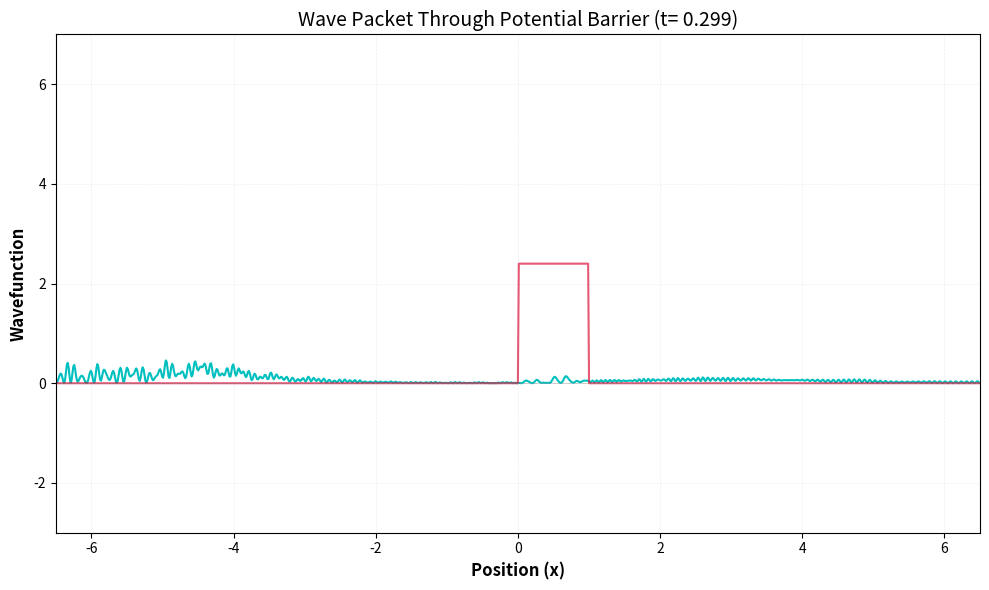

The script that saved this image:
import numpy as np
import matplotlib.pyplot as plt
from matplotlib.animation import FuncAnimation

"""-------------------------------------------------------------
Constants
-------------------------------------------------------------"""
m = 1
hbar = 1
xmin = -6.5 #boundaries (xaxis size)
xmax = 6.5
N = 1000 #pieces it breaks into
x = np.linspace(xmin,xmax,N+1) #x values; adding 1 extra value to N (1001 pieces)
dx = x[1]-x[0]
p = 40
V0 = p**2/(2*m)
sig = 0.15 #width?
x0 = 2 #where its going to start;not to interfere with wall as +-6.5
V=0*x


"""-------------------------------------------------------------
Barrier
-------------------------------------------------------------"""
for i in range(len(V)):
    if x[i]>0 and x[i]<1: #width of well
        V[i]=V0


"""-------------------------------------------------------------
Initial wavefunction: 
        - must be 2 less than the number of x values (x=N+1) so this must be N-1
            x[1:-1] means x omitting first and last value
-------------------------------------------------------------"""
Psi0 = np.exp( -(x[1:-1]+x0)**2/sig**2)*np.exp(1j*p*(x[1:-1]+x0)) #1j = i
#normalising Psi0:
A = np.sum(np.abs(Psi0)**2*dx) #this is the integral
Psi0 = Psi0/np.sqrt(A) #this makes the integral above equal 1 (normalised)



"""-------------------------------------------------------------
Making matrix of Hamiltonian to find the eigenvalues
-------------------------------------------------------------"""
H = (hbar**2/(m*dx**2))*np.diag(np.ones(N-1))+V[1:-1]*np.diag(np.ones(N-1))+ (-hbar**2/(2*m*dx**2))*np.diag(np.ones(N-2),1)+ (-hbar**2/(2*m*dx**2))*np.diag(np.ones(N-2),-1)


E,psi = np.linalg.eigh(H) #returns eigenvalues and eigenvectors; vectors are in columns but needed in rows
psi = psi.T #transposes so theyre rows

#normalise them
A = np.sum(np.abs(psi[0])**2*dx) #integral over all space
psi = psi/np.sqrt(A)
#some of the solutions:
#plt.plot(x[1:-1],psi[0])
#plt.plot(x[1:-1],psi[1])
#plt.plot(x[1:-1],psi[2])

"""-------------------------------------------------------------
Finding the C coefficients
-------------------------------------------------------------"""

c = 0*Psi0 #creates an array of complex numbers; timesing 0 by complex numbers is still complex
for i in range(len(c)):
    c[i] = np.sum(np.conj(psi[i])*Psi0*dx)   
#print(c[0],c[1],c[2])

"""-------------------------------------------------------------
Calculating Psi(x,t)
    multiple plots in a row with a bigger change in t showing the wavefunction as
    its travelling and hitting the potential barrier (steady state snapshots)
-------------------------------------------------------------"""

t = 0
dt = 0.001
Psi = 0*psi[0] #set psi to 0
for i in range(len(c)):
    Psi = Psi + c[i]*psi[i]*np.exp(-1j*E[i]*t/hbar)




"""-------------------------------------------------------------
Plotting
-------------------------------------------------------------"""

fig, ax = plt.subplots(figsize=(10,6), dpi=100)



#wave packet line
line, = ax.plot([], [], 'b-', linewidth=1.5, label='|Ψ(x,t)|', color='c', zorder=1) #creates empty line object that updates each time. [] means start with no data
# Potential line (thinner, on top)
potential_line, = ax.plot(x, 0.003*V, 'b-',color='crimson', linewidth=1.5, label='V(x) \times 0.003', alpha=0.7, zorder=2) #plots potential barrier

#setting plot boundaries
ax.set_xlim(xmin, xmax) #-6.5 to 6.5 for x
ax.set_ylim(-3, 7) #y - change depending on barrier height
ax.axhline(y=0, color='gray', linewidth=0.5,alpha=0.5)
ax.set_xlabel('Position (x)', fontsize=12, fontweight='bold')
ax.set_ylabel('Wavefunction', fontsize=12, fontweight='bold')
ax.set_title('Wave Packet Through Potential Barrier ', fontsize=14, fontweight='bold', pad=20)
ax.grid(True, alpha=0.2, linestyle='--', linewidth=0.5)

t = 0
dt = 0.001
frames = 300 #change duration of simulation
pause_frames = 30 #length of pause before restarting loop


def init():
    line.set_data([], [])
    return line, 

def animate(frame):
    global t
    
    if frame >= frames:
        frame = frames - 1
        
    t = frame * dt
    
    #original physics from before calculating Psi(x,t)
    Psi = 0*psi[0]
    for i in range(len(c)):
        Psi = Psi + c[i]*psi[i]*np.exp(-1j*E[i]*t/hbar)
    
    line.set_data(x[1:-1], np.abs(Psi)**2) #updates with new data. prob density (blue envelope)
    ax.set_title(f'Wave Packet Through Potential Barrier (t= {t:.3f})', fontsize=14) #updates title to show current time
    return line, 

anim = FuncAnimation(fig, animate, init_func=init, frames=frames + pause_frames, 
                     interval=20, blit=False, repeat=True) #faster/smoother with blit=True, but doesnt update time in the title

anim.save('wkb_animation.gif', dpi=80, writer='pillow')

plt.tight_layout()
plt.show()
